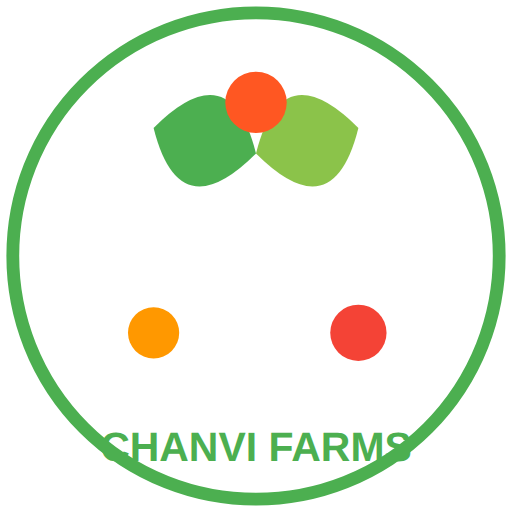
t = 0.00 s
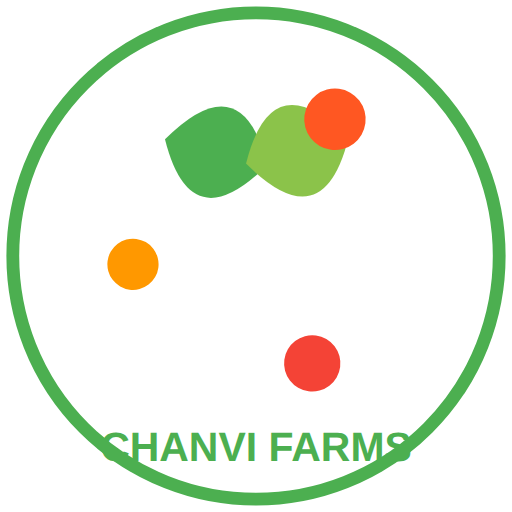
t = 1.67 s
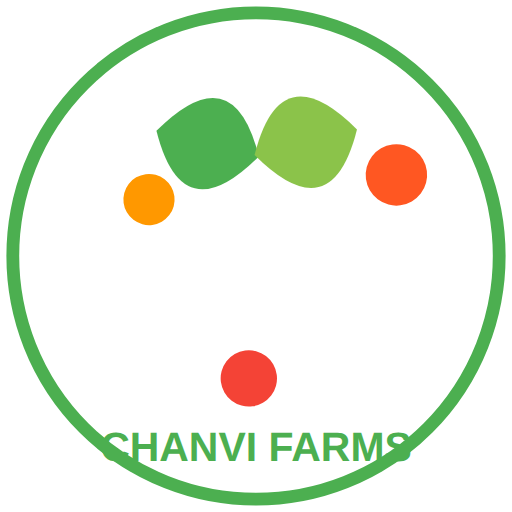
t = 3.33 s
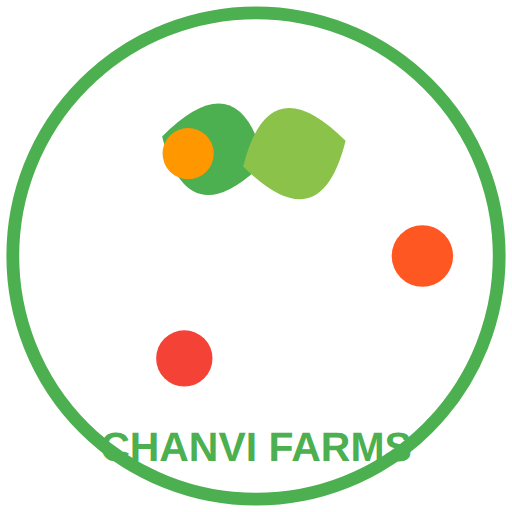
t = 5.00 s
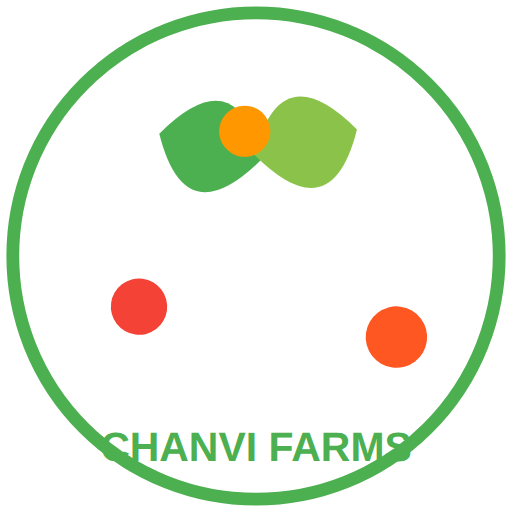
t = 6.67 s
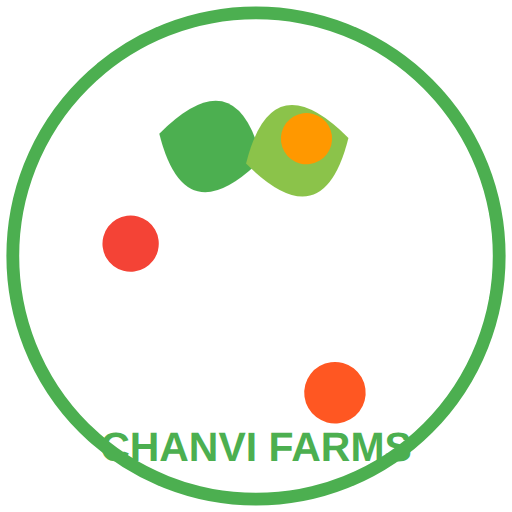
t = 8.33 s

The animated SVG that drew these frames (rendered in a browser with its animation timeline set to each time). Animation: 6 SMIL elements (animate=5,animateTransform=1); frames cover the first 8.33 s, repeats indefinitely.

<svg xmlns="http://www.w3.org/2000/svg" viewBox="0 0 200 200" width="200" height="200">
  <!-- Circular background -->
  <circle cx="100" cy="100" r="95" fill="#fff" stroke="#4CAF50" stroke-width="5"/>
  
  <!-- Leaf left -->
  <path d="M60,50 Q90,20 100,60 Q70,90 60,50" fill="#4CAF50">
    <animate attributeName="d" values="M60,50 Q90,20 100,60 Q70,90 60,50;M65,55 Q95,25 105,65 Q75,95 65,55;M60,50 Q90,20 100,60 Q70,90 60,50" dur="3s" repeatCount="indefinite"/>
  </path>
  
  <!-- Leaf right -->
  <path d="M140,50 Q110,20 100,60 Q130,90 140,50" fill="#8BC34A">
    <animate attributeName="d" values="M140,50 Q110,20 100,60 Q130,90 140,50;M135,55 Q105,25 95,65 Q125,95 135,55;M140,50 Q110,20 100,60 Q130,90 140,50" dur="3s" repeatCount="indefinite" begin="0.5s"/>
  </path>
  
  <!-- Farm elements -->
  <g>
    <animateTransform attributeName="transform" type="rotate" from="0 100 100" to="360 100 100" dur="20s" repeatCount="indefinite" />
    
    <!-- Element 1: Tomato -->
    <circle cx="100" cy="40" r="12" fill="#FF5722">
      <animate attributeName="cy" values="40;35;40" dur="2s" repeatCount="indefinite" />
    </circle>
    
    <!-- Element 2: Orange -->
    <circle cx="60" cy="130" r="10" fill="#FF9800">
      <animate attributeName="cy" values="130;125;130" dur="2s" repeatCount="indefinite" begin="0.3s" />
    </circle>
    
    <!-- Element 3: Apple -->
    <circle cx="140" cy="130" r="11" fill="#F44336">
      <animate attributeName="cy" values="130;125;130" dur="2s" repeatCount="indefinite" begin="0.6s" />
    </circle>
  </g>
  
  <!-- CHANVI FARMS text -->
  <text x="100" y="180" text-anchor="middle" font-family="Arial" font-weight="bold" font-size="16" fill="#4CAF50">CHANVI FARMS</text>
</svg>